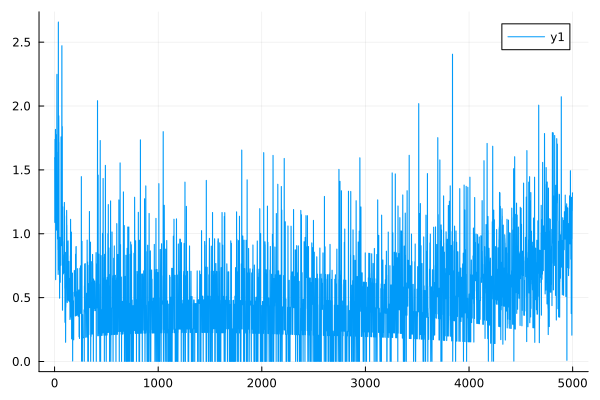

The table this chart was drawn from, first rows:
0	1.5951040062084298
1	1.586
2	1.095
3	1.087
4	1.739
5	1.737
6	1.214
7	1.213
8	1.814
9	1.817
10	0.6426
11	0.6401
12	1.771
13	1.776
14	1.601
15	1.605
16	1.541
17	1.545
18	1.106
19	1.108
20	1.028
21	1.031
22	2.241
23	2.248
24	1.634
25	1.639
26	1.242
27	1.246
28	0.9589
29	0.9614
30	1.187
31	1.19
32	0.875
33	0.8774
34	0.6811
35	0.6828
36	2.652
37	2.658
38	0.803
39	0.8049
40	1.918
41	1.923
42	1.711
43	1.715
44	0.7162
45	0.718
46	0.7253
47	0.727
48	0.4951
49	0.4961
50	0.9701
51	0.9723
52	0.864
53	0.866
54	0.619
55	0.6203
56	0.8738
57	0.8757
58	0.761
59	0.7626
60	0.7523
... 4,940 more rows
